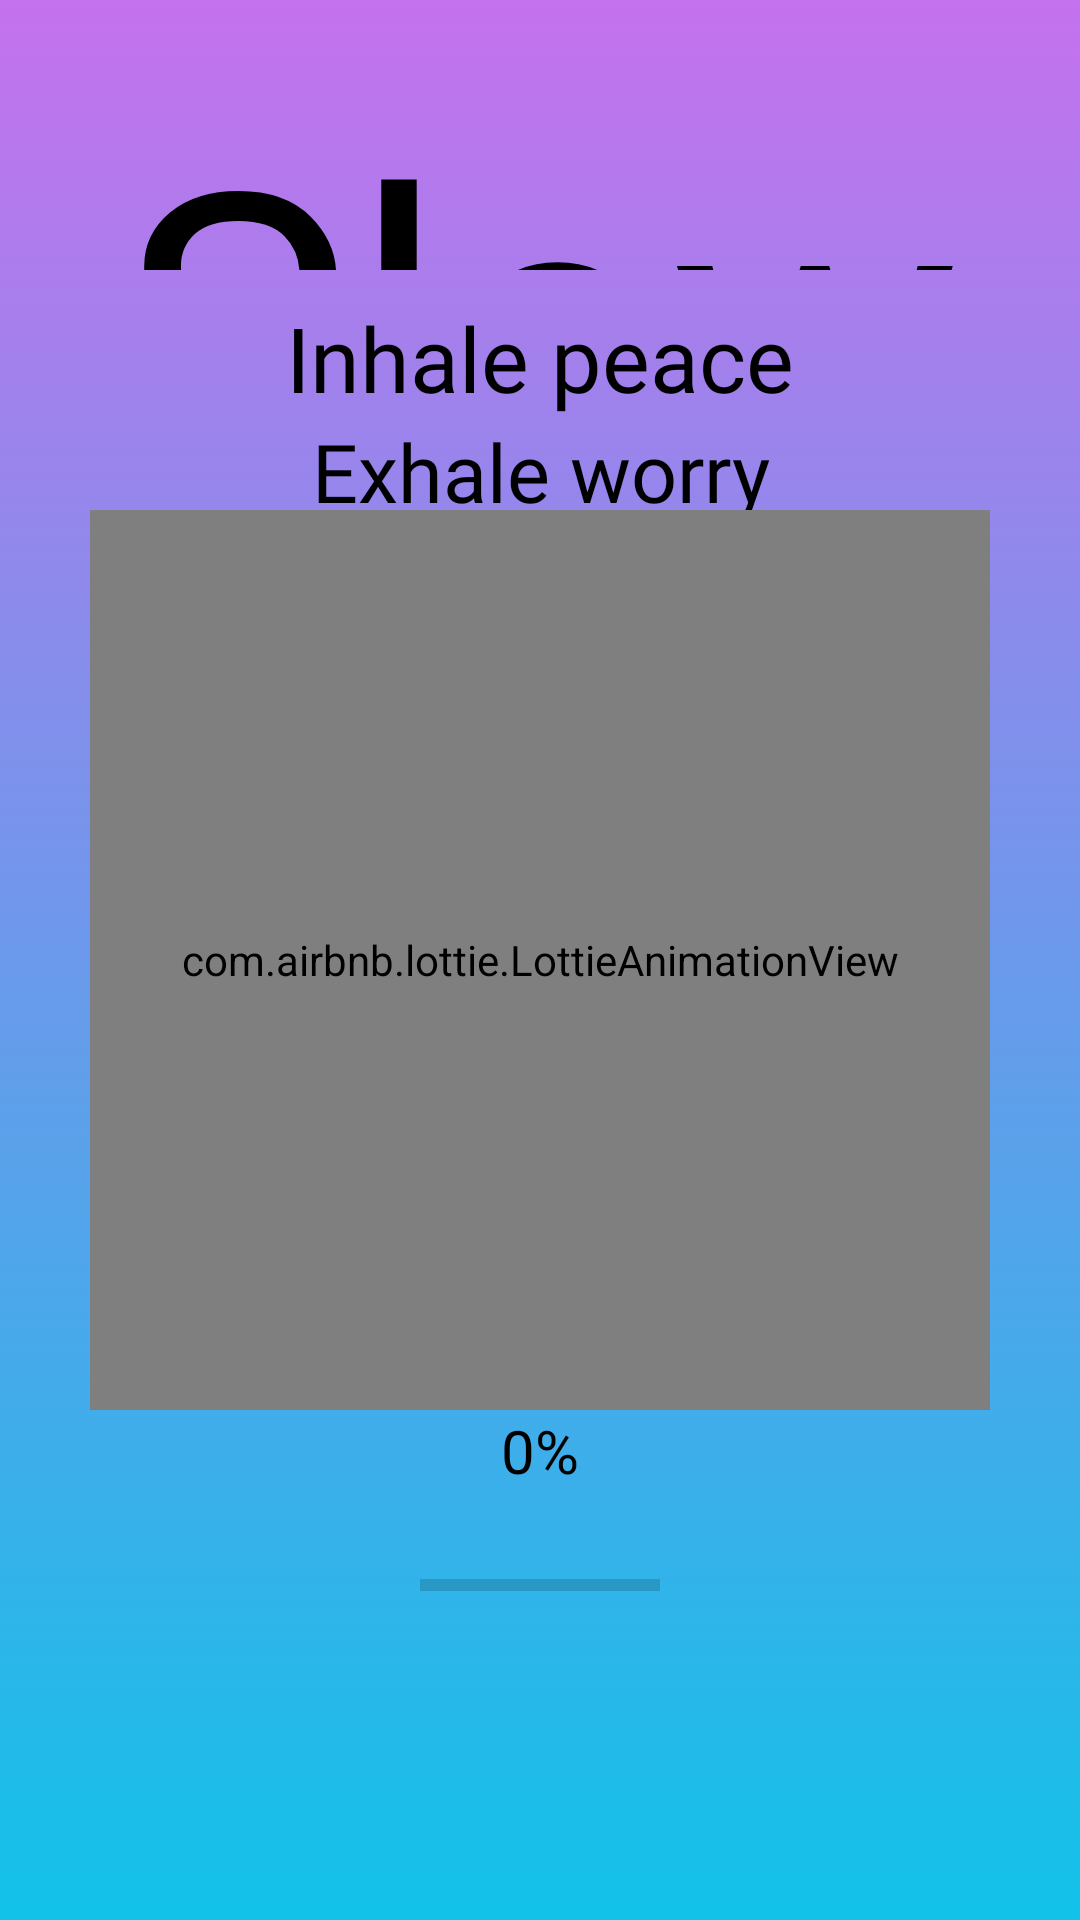

Write the Android layout XML for this screen, with the resource values it uses.
<!-- AndroidManifest.xml: application theme Theme.HEALTHAPP -->
<!-- res/layout/activity_refreshment_page.xml -->
<?xml version="1.0" encoding="utf-8"?>
<RelativeLayout xmlns:android="http://schemas.android.com/apk/res/android"
    xmlns:app="http://schemas.android.com/apk/res-auto"
    xmlns:tools="http://schemas.android.com/tools"
    android:layout_width="match_parent"
    android:layout_height="match_parent"
    android:background="@drawable/splash"
    tools:context=".refreshment_page">

    <RelativeLayout
        android:layout_width="300dp"
        android:layout_height="300dp"
        android:id="@+id/lot"
        android:layout_centerInParent="true">
        <com.airbnb.lottie.LottieAnimationView
            android:layout_width="match_parent"
            android:layout_height="match_parent"
            app:lottie_autoPlay="true"
            app:lottie_rawRes="@raw/accessing"
            app:lottie_loop="true">
        </com.airbnb.lottie.LottieAnimationView>
    </RelativeLayout>

    <TextView
        android:layout_width="60dp"
        android:textAlignment="center"
        android:layout_height="40dp"
        android:id="@+id/progress_text"
        android:layout_below="@id/lot"
        android:text="0%"
        android:textSize="20dp"
        android:textColor="@color/black"
        android:layout_centerHorizontal="true"
        android:gravity="center_horizontal">
    </TextView>

    <RelativeLayout
        android:layout_width="300dp"
        android:layout_centerHorizontal="true"
        android:layout_above="@id/lot"
        android:layout_height="150dp">
        <TextView
            android:layout_width="match_parent"
            android:layout_height="70dp"
            android:text="Slow down"
            android:textSize="130dp"
            android:textAlignment="center"
            android:textColor="@color/black"
            android:fontFamily="@font/slow"
            android:id="@+id/sl1"
            android:layout_centerHorizontal="true"
            android:gravity="center_horizontal">
        </TextView>
        <TextView
            android:layout_width="match_parent"
            android:text="Inhale peace"
            android:fontFamily="@font/pump"
            android:layout_below="@id/sl1"
            android:layout_marginTop="9dp"
            android:id="@+id/sl2"
            android:textColor="@color/black"
            android:gravity="center"
            android:textSize="30dp"
            android:layout_height="40dp">
        </TextView>

        <TextView
            android:layout_width="match_parent"
            android:text="Exhale worry"
            android:fontFamily="@font/pump"
            android:textColor="@color/black"
            android:layout_below="@id/sl2"
            android:gravity="center"
            android:textSize="27dp"
            android:layout_height="40dp">
        </TextView>
    </RelativeLayout>

    <ProgressBar
        android:id="@+id/progress"
        style="@style/Widget.AppCompat.ProgressBar.Horizontal"
        android:layout_width="80dp"
        android:layout_height="40dp"
        android:layout_below="@id/progress_text"
        android:layout_centerHorizontal="true"
        android:layout_marginTop="-2dp"></ProgressBar>


</RelativeLayout>
<!-- resources referenced by this layout -->
<resources>
  <!-- drawable splash (drawable) -->
  <?xml version="1.0" encoding="utf-8"?>
  <selector xmlns:android="http://schemas.android.com/apk/res/android">
  <item>
      <shape>
          <gradient android:type="linear" android:angle="90" android:startColor="#12c2e9" android:endColor="#c471ed">
  
          </gradient>
      </shape>
  </item>
  </selector>
  <style name="Theme.HEALTHAPP" parent="Theme.MaterialComponents.DayNight.NoActionBar">
          
          <item name="colorPrimary">@color/purple_500</item>
          <item name="colorPrimaryVariant">@color/purple_700</item>
          <item name="colorOnPrimary">@color/white</item>
          
          <item name="colorSecondary">@color/teal_200</item>
          <item name="colorSecondaryVariant">@color/teal_700</item>
          <item name="colorOnSecondary">@color/black</item>
          
          <item name="android:statusBarColor" tools:targetApi="l">?attr/colorPrimaryVariant</item>
          
      </style>
  <!-- not gathered from this repository: default colours our renderer supplied (Android Studio template values) -->
  <color name="purple_500">#FF6200EE</color>
  <color name="purple_700">#FF3700B3</color>
  <color name="teal_200">#FF03DAC5</color>
  <color name="teal_700">#FF018786</color>
  <color name="black">#FF000000</color>
  <color name="white">#FFFFFFFF</color>
</resources>
